Image classification data set "processed" (Utkarsh-Pr/MedGuard on GitHub). Class labels (52): Acemiz, Allegra, alprax 0 25, Amalong, Atarax, Becozinc, Bifilac, Canitiz, Cetzine, Ciplar 10, Cofsils, Cranmed, Cyclopam, D-Rise, D-Well, D3 More 2K, Dolo 650, Eldoper, Emeset, Etoshine 90, Etoshine MR, Folvite, Gelusil, Gestorab, glimi save M 0 5, Gluxit 10, M-Strong, Meftal 250 DT, melecobalamine, Menoease, Metronidazole, Montair, Muvera, Mysopas, Pacimol 650, Pan 20, Pan-D, Paracip 650, Redotil, Shelcal 500, Sibelium 10mg, Sompraz, Strepsils, Tayo 60K, Tendonease, Udapa-Trio, Unienzyme, Velgut, Vitamin E, Vomikind, Zincovit, Zofer.

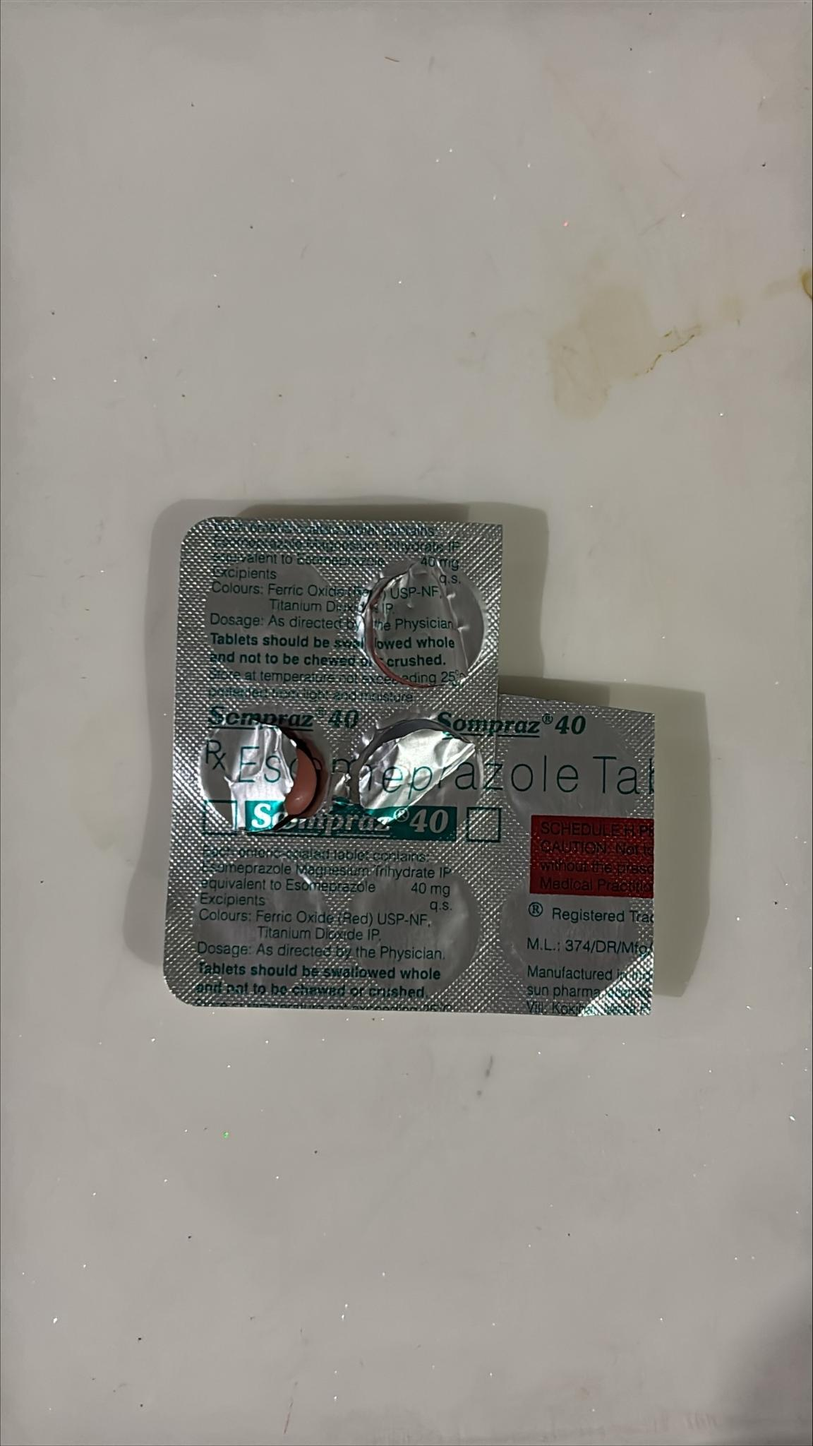
Label: Sompraz

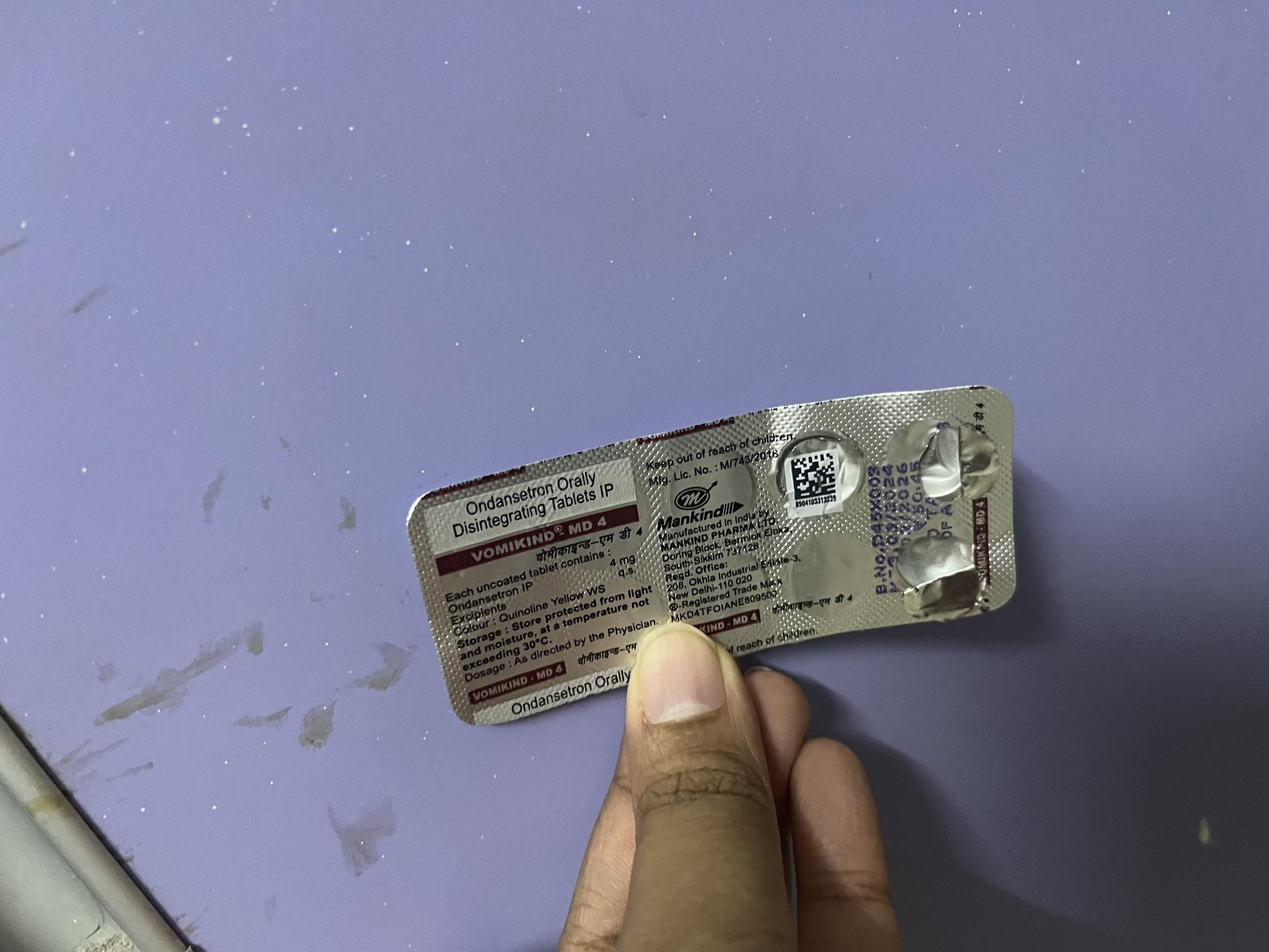
Label: Vomikind

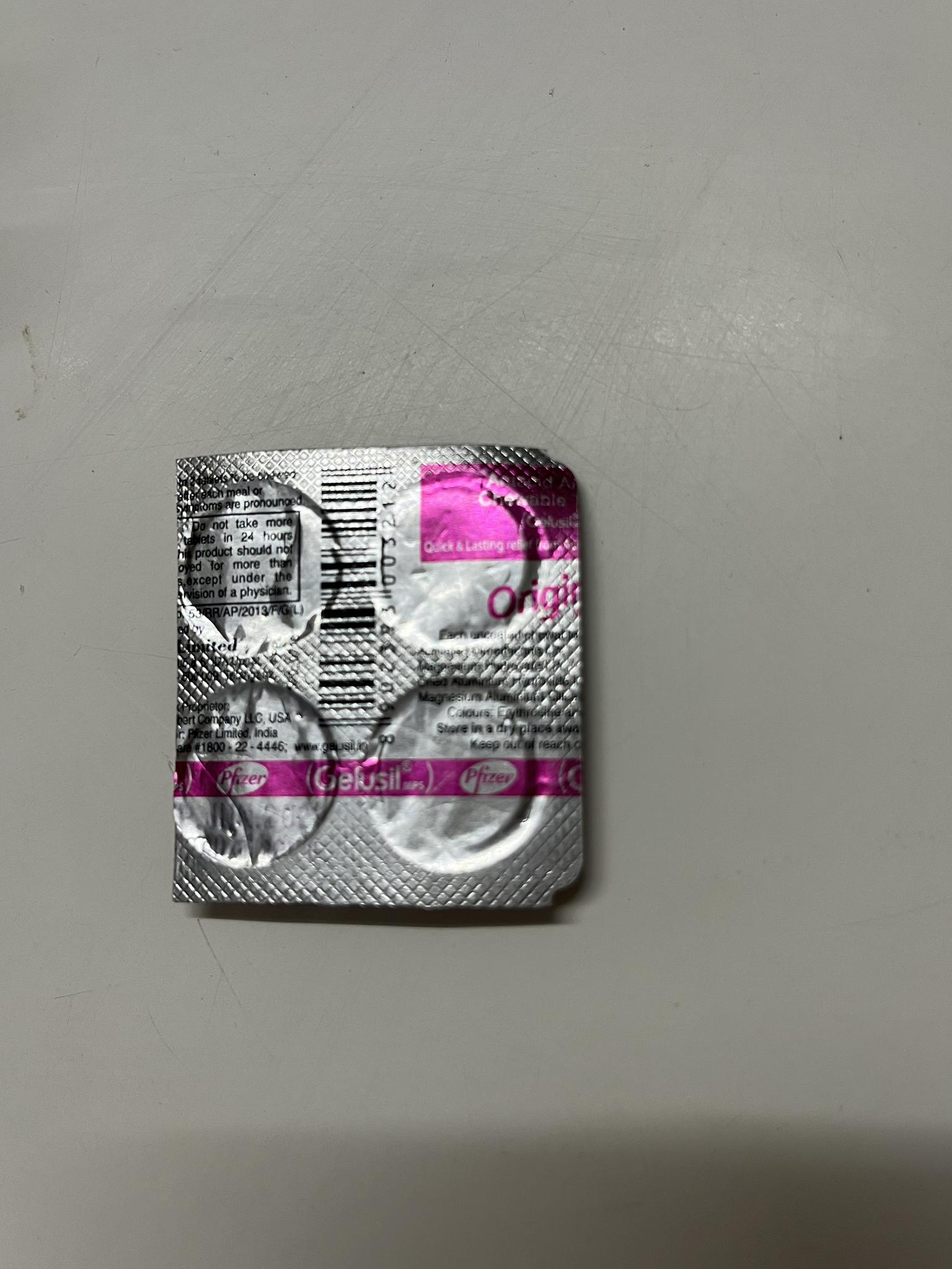
Label: Gelusil

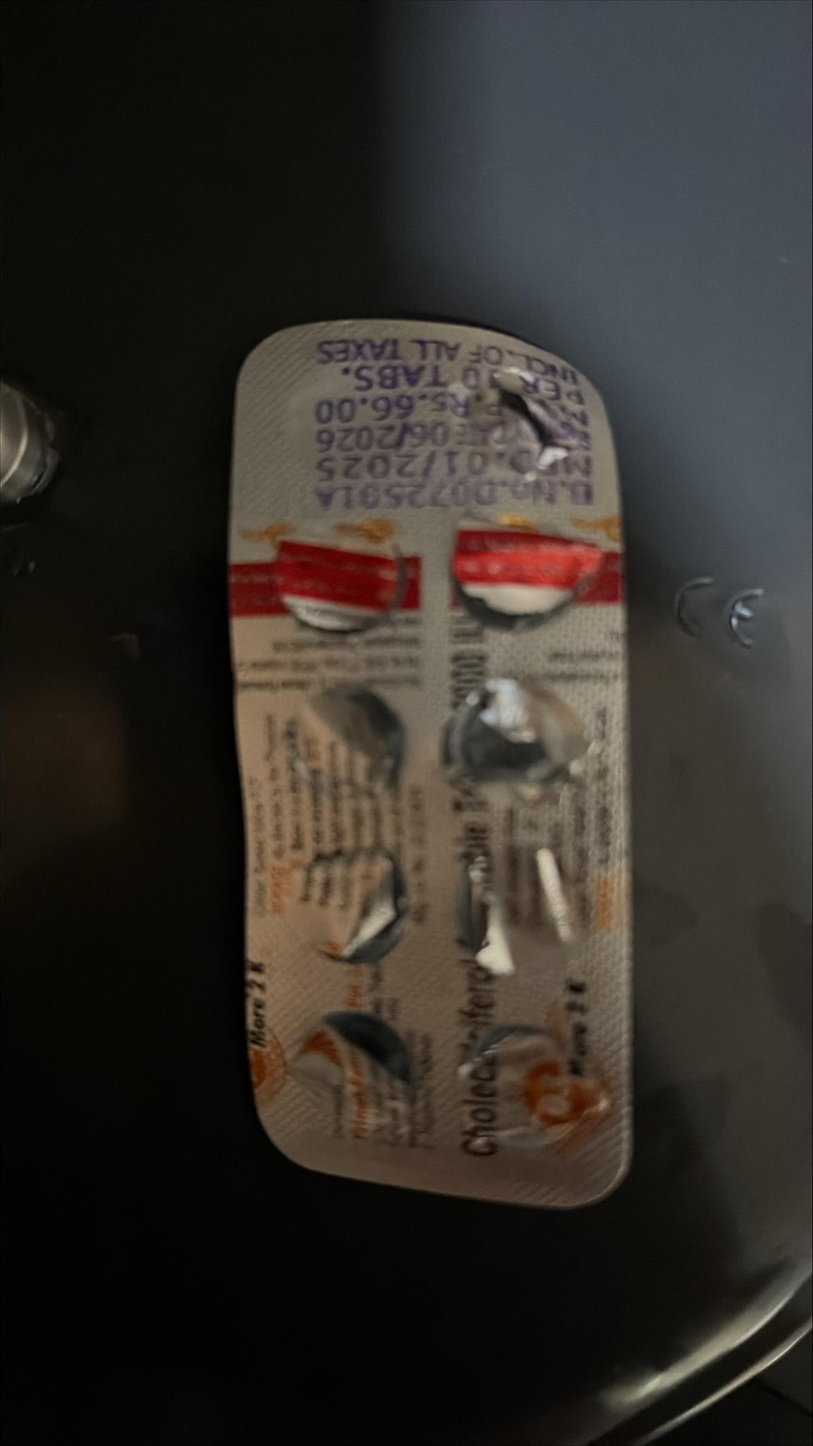
Label: D3 More 2K

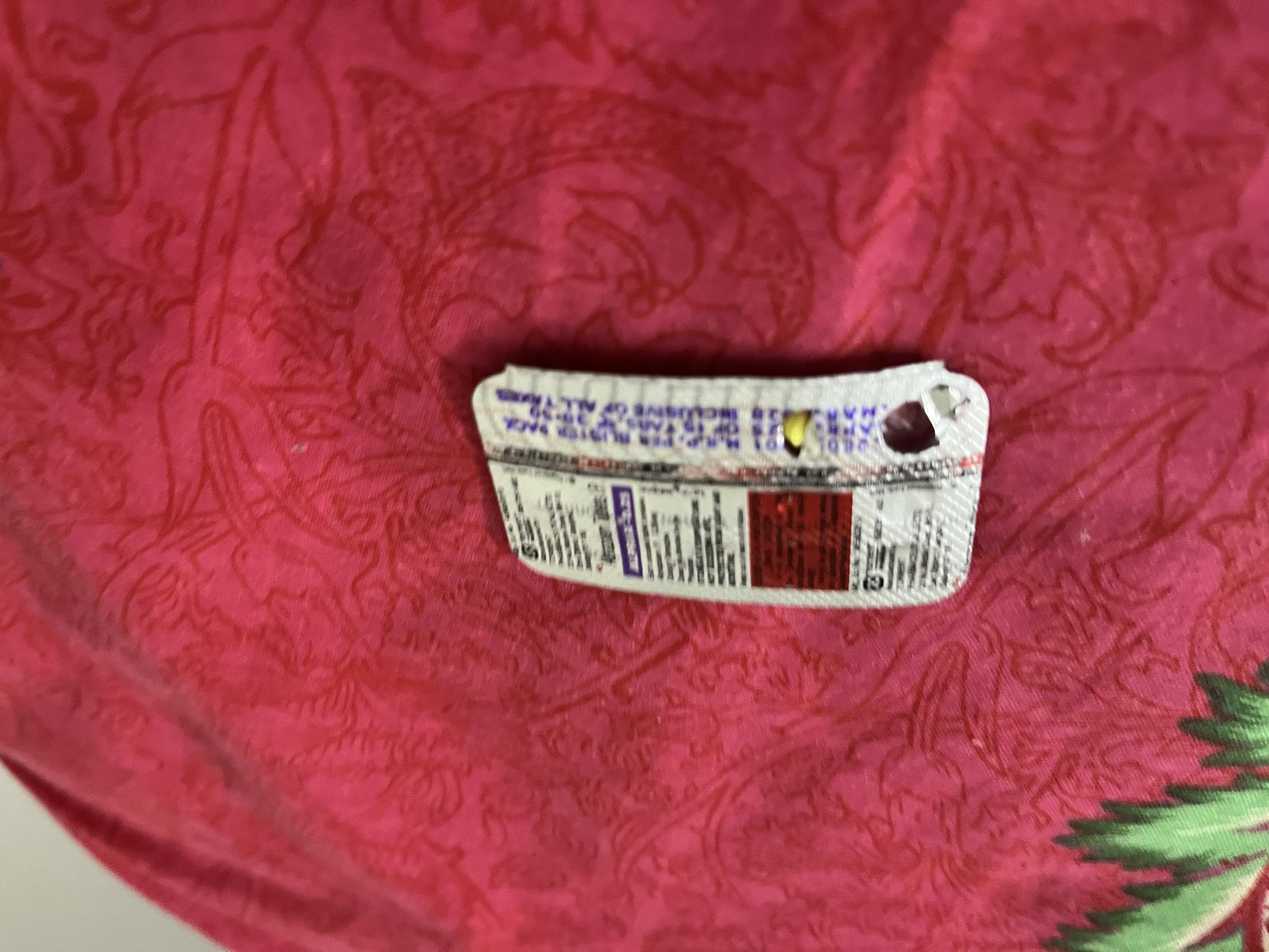
Label: alprax 0 25

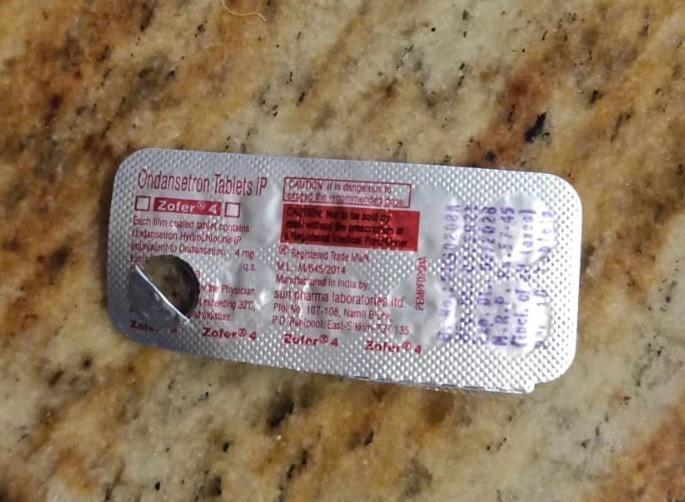
Label: Zofer
